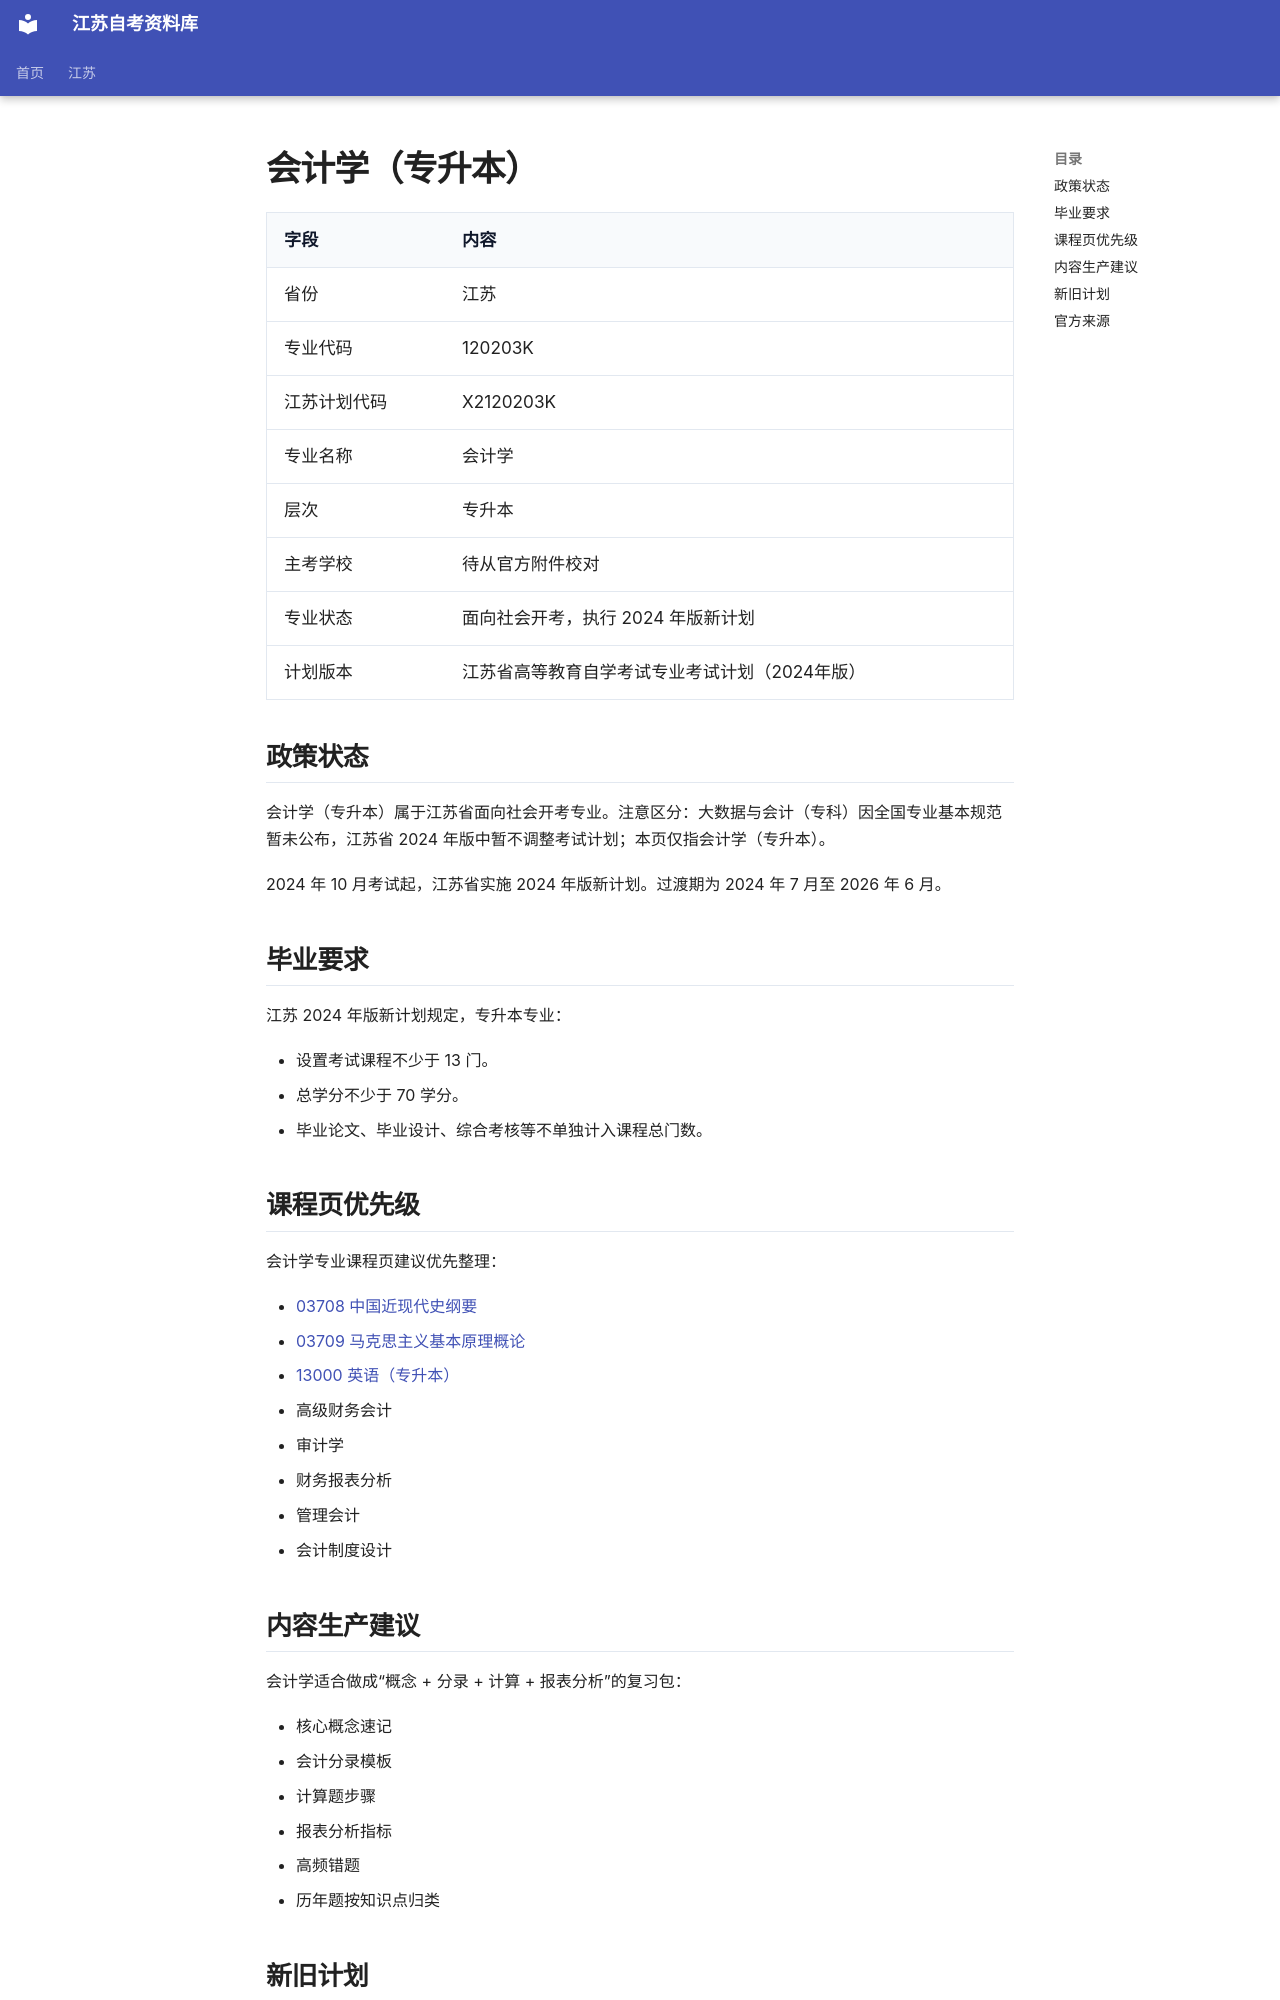

repository: SuperCatQR/jiangsu-zikao-aio · page: jiangsu/majors/120203K-accounting/index.html · generator: mkdocs

# 会计学（专升本）

| 字段 | 内容 |
| --- | --- |
| 省份 | 江苏 |
| 专业代码 | 120203K |
| 江苏计划代码 | X2120203K |
| 专业名称 | 会计学 |
| 层次 | 专升本 |
| 主考学校 | 待从官方附件校对 |
| 专业状态 | 面向社会开考，执行 2024 年版新计划 |
| 计划版本 | 江苏省高等教育自学考试专业考试计划（2024年版） |

## 政策状态

会计学（专升本）属于江苏省面向社会开考专业。注意区分：大数据与会计（专科）因全国专业基本规范暂未公布，江苏省 2024 年版中暂不调整考试计划；本页仅指会计学（专升本）。

2024 年 10 月考试起，江苏省实施 2024 年版新计划。过渡期为 2024 年 7 月至 2026 年 6 月。

## 毕业要求

江苏 2024 年版新计划规定，专升本专业：

- 设置考试课程不少于 13 门。
- 总学分不少于 70 学分。
- 毕业论文、毕业设计、综合考核等不单独计入课程总门数。

## 课程页优先级

会计学专业课程页建议优先整理：

- [03708 中国近现代史纲要](../../courses/03708/index.md)
- [03709 马克思主义基本原理概论](../../courses/03709/index.md)
- [13000 英语（专升本）](../../courses/13000/index.md)
- 高级财务会计
- 审计学
- 财务报表分析
- 管理会计
- 会计制度设计

## 内容生产建议

会计学适合做成“概念 + 分录 + 计算 + 报表分析”的复习包：

- 核心概念速记
- 会计分录模板
- 计算题步骤
- 报表分析指标
- 高频错题
- 历年题按知识点归类
